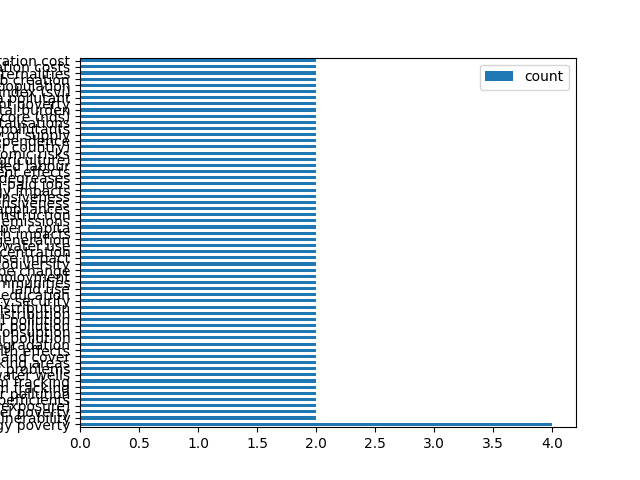

Source data for this figure (header and first rows):
, parameter, count, doi
0, energy poverty, 4, '10.1080/13549839.2021.1916899', '10.101…
1, social vulnerability, 2, '10.1016/j.erss.2017.09.035', '10.1016/j…
2, fuel poverty, 2, '10.1016/j.erss.2017.09.035', '10.1016/j…
3, disadvantaged communities with 5% of hig…, 2, '10.1016/j.enpol.2019.110935', '10.1016/…
4, correlation coefficients, 2, '10.1016/j.ref.2022.02.002', '10.1016/j.…
5, ground water and drinking water pollutio…, 2, '10.1016/j.landusepol.2017.10.021', '10.…
6, wastes and wastewater from fracking, 2, '10.1016/j.landusepol.2017.10.021', '10.…
7, co4 leakage from fracking, 2, '10.1016/j.landusepol.2017.10.021', '10.…
8, concentration of methane in drinking wat…, 2, '10.1016/j.landusepol.2017.10.021', '10.…
9, occurrences of upper respiratory and der…, 2, '10.1016/j.landusepol.2017.10.021', '10.…
10, frequency of seismicitiy in fracking are…, 2, '10.1016/j.landusepol.2017.10.021', '10.…
11, land cover, 2, '10.1016/j.landusepol.2017.10.021', '10.…
12, public health effects, 2, '10.1016/j.landusepol.2017.10.021', '10.…
13, landscape degradation, 2, '10.1016/j.landusepol.2017.10.021', '10.…
14, environmental pollution, 2, '10.1016/j.landusepol.2017.10.021', '10.…
15, groundwater consuption, 2, '10.1016/j.landusepol.2017.10.021', '10.…
16, air pollution, 2, '10.1016/j.landusepol.2017.10.021', '10.…
17, soil pollution, 2, '10.1016/j.landusepol.2017.10.021', '10.…
18, revenue distribution, 2, '10.1016/j.landusepol.2017.10.021', '10.…
19, royalty distribution, 2, '10.1016/j.landusepol.2017.10.021', '10.…
20, community security, 2, '10.1016/j.landusepol.2017.10.021', '10.…
21, local education, 2, '10.1016/j.landusepol.2017.10.021', '10.…
22, land use, 2, '10.1016/j.landusepol.2017.10.021', '10.…
23, distances from fracking sites to communi…, 2, '10.1016/j.landusepol.2017.10.021', '10.…
24, employment, 2, '10.1016/j.landusepol.2017.10.021', '10.…
25, landscape change, 2, '10.1016/j.polgeo.2021.102544', '10.1016…
26, loss ob biodiversity, 2, '10.1016/j.polgeo.2021.102544', '10.1016…
27, noise impact, 2, '10.1016/j.polgeo.2021.102544', '10.1016…
28, fine particle concentration, 2, '10.1016/j.polgeo.2021.102544', '10.1016…
29, surface and ground water use, 2, '10.1016/j.polgeo.2021.102544', '10.1016…
30, waste generation, 2, '10.1016/j.polgeo.2021.102544', '10.1016…
31, public health impacts, 2, '10.1016/j.polgeo.2021.102544', '10.1016…
32, ecological footprint per capita, 2, '10.1016/j.polgeo.2021.102544', '10.1016…
33, carbon emissions, 2, '10.1016/j.polgeo.2021.102544', '10.1016…
34, carbon intensiveness of construction, 2, '10.1016/j.polgeo.2021.102544', '10.1016…
35, conversion efficiency of appliances, 2, '10.1016/j.polgeo.2021.102544', '10.1016…
36, ressource-invensiveness, 2, '10.1016/j.polgeo.2021.102544', '10.1016…
37, land use intensiveness, 2, '10.1016/j.polgeo.2021.102544', '10.1016…
38, soil hydrology impacts, 2, '10.1016/j.polgeo.2021.102544', '10.1016…
39, loss of high-paid jobs, 2, '10.1016/j.polgeo.2021.102544', '10.1016…
40, wage degreases, 2, '10.1016/j.polgeo.2021.102544', '10.1016…
41, employment effects, 2, '10.1016/j.polgeo.2021.102544', '10.1016…
42, migration effects on skilled labour, 2, '10.1016/j.polgeo.2021.102544', '10.1016…
43, secondary effects on other industries (t…, 2, '10.1016/j.polgeo.2021.102544', '10.1016…
44, socialized economic risks, 2, '10.1016/j.polgeo.2021.102544', '10.1016…
45, shifted environmental burdens (eg. into …, 2, '10.1016/j.polgeo.2021.102544', '10.1016…
46, energy independence, 2, '10.1016/j.polgeo.2021.102544', '10.1016…
47, security of supply, 2, '10.1016/j.polgeo.2021.102544', '10.1016…
48, air pollutants, 2, '10.1080/13549839.2021.1916899', '10.108…
49, asthma hospitalisations, 2, '10.1080/13549839.2021.1916899', '10.108…
50, neighbourhood deficit score (nds), 2, '10.1080/13549839.2021.1916899', '10.108…
51, environmental burden, 2, '10.1080/13549839.2021.1916899', '10.108…
52, percent poverty, 2, '10.1080/13549839.2021.1916899', '10.108…
53, level of a pollutant, 2, '10.1080/13549839.2021.1916899', '10.108…
54, social vulnerability index (svi), 2, '10.1080/13549839.2021.1916899', '10.108…
55, regional equity by population, 2, '10.1016/j.apenergy.2019.113724', '10.10…
56, job creation, 2, '10.1016/j.apenergy.2019.113724', '10.10…
57, environmental externalities, 2, '10.1016/j.apenergy.2019.113724', '10.10…
58, electricity generation costs, 2, '10.1016/j.apenergy.2019.113724', '10.10…
59, electricity generation cost, 2, '10.1016/j.apenergy.2019.113724', '10.10…
... 3 more rows
